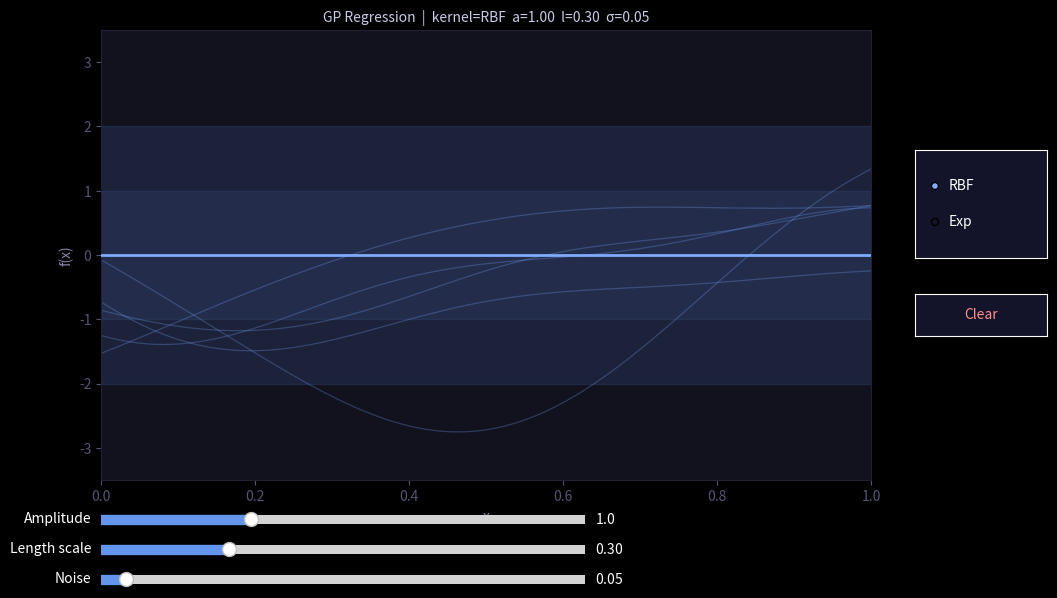

This chart was generated by the following Python code:
"""
Gaussian Process Regression — local interactive demo.

Click the plot to place observations and watch the posterior update in real time.
Right-click an observation to remove it.
Use the sliders and radio buttons to change kernel and parameters.

Run with:  uv run main.py   or   python main.py
"""

import numpy as np
import matplotlib.pyplot as plt
from matplotlib.widgets import Slider, RadioButtons, Button

# ── GP math ───────────────────────────────────────────────────────────────────

X_TEST = np.linspace(0, 1, 300)


def rbf_kernel(x1, x2, amplitude, length_scale):
    d = (x1 - x2) / length_scale
    return amplitude * np.exp(-0.5 * d ** 2)


def exp_kernel(x1, x2, amplitude, length_scale):
    return amplitude * np.exp(-np.abs(x1 - x2) / length_scale)


def kernel_matrix(X1, X2, kernel_fn, amplitude, length_scale):
    X1 = np.asarray(X1, dtype=float).reshape(-1, 1)
    X2 = np.asarray(X2, dtype=float).reshape(1, -1)
    return kernel_fn(X1, X2, amplitude, length_scale)


def gp_compute(X_train, y_train, kernel_fn, amplitude, length_scale, noise, n_samples=5):
    m = len(X_TEST)

    K_mm = kernel_matrix(X_TEST, X_TEST, kernel_fn, amplitude, length_scale)
    np.fill_diagonal(K_mm, K_mm.diagonal() + 1e-8)

    if len(X_train) == 0:
        mean = np.zeros(m)
        cov  = K_mm
    else:
        X_tr = np.asarray(X_train, dtype=float)
        y_tr = np.asarray(y_train, dtype=float)
        K_nn  = kernel_matrix(X_tr, X_tr, kernel_fn, amplitude, length_scale)
        K_nn += (noise ** 2 + 1e-8) * np.eye(len(X_tr))
        K_mn  = kernel_matrix(X_TEST, X_tr, kernel_fn, amplitude, length_scale)

        alpha = np.linalg.solve(K_nn, y_tr)
        mean  = K_mn @ alpha

        V   = np.linalg.solve(K_nn, K_mn.T)
        cov = K_mm - K_mn @ V
        np.fill_diagonal(cov, np.maximum(np.diag(cov), 0.0) + 1e-8)

    std = np.sqrt(np.diag(cov))

    try:
        L = np.linalg.cholesky(cov)
    except np.linalg.LinAlgError:
        cov += 1e-6 * np.eye(m)
        L    = np.linalg.cholesky(cov)

    samples = [mean + L @ np.random.randn(m) for _ in range(n_samples)]
    return mean, std, samples


KERNELS = {"RBF": rbf_kernel, "Exp": exp_kernel}

# ── State ─────────────────────────────────────────────────────────────────────

obs_x, obs_y = [], []

# ── Plot setup ────────────────────────────────────────────────────────────────

plt.style.use("dark_background")
fig = plt.figure(figsize=(11, 6))
fig.patch.set_facecolor("#0d0d1a")

ax = fig.add_axes([0.06, 0.18, 0.70, 0.75])
ax.set_facecolor("#12121f")
ax.set_xlim(0, 1)
ax.set_ylim(-3.5, 3.5)
ax.set_xlabel("x", color="#8888aa")
ax.set_ylabel("f(x)", color="#8888aa")
ax.tick_params(colors="#555577")
for spine in ax.spines.values():
    spine.set_edgecolor("#222233")

# Plot objects (updated in place)
band2,  = ax.fill([], [], color="#6495ed", alpha=0.13)
band1,  = ax.fill([], [], color="#6495ed", alpha=0.10)
sample_lines = [ax.plot([], [], color="#78a5ff", alpha=0.28, lw=0.9)[0] for _ in range(5)]
mean_line,   = ax.plot([], [], color="#7eaaff", lw=2.0, zorder=3)
obs_scatter  = ax.scatter([], [], color="#ff7070", s=60, zorder=5, edgecolors="#ffaaaa", linewidths=1.2)

ax.axhline(0, color="white", alpha=0.05, lw=0.8)

# ── Widgets ───────────────────────────────────────────────────────────────────

ax_amp  = fig.add_axes([0.06, 0.10, 0.44, 0.03])
ax_ls   = fig.add_axes([0.06, 0.05, 0.44, 0.03])
ax_noise= fig.add_axes([0.06, 0.00, 0.44, 0.03])

s_amp   = Slider(ax_amp,   "Amplitude",    0.1,  3.0, valinit=1.0,  color="#6495ed")
s_ls    = Slider(ax_ls,    "Length scale", 0.05, 1.0, valinit=0.3,  color="#6495ed")
s_noise = Slider(ax_noise, "Noise",        0.01, 0.8, valinit=0.05, color="#6495ed")

ax_radio  = fig.add_axes([0.80, 0.55, 0.12, 0.18])
radio     = RadioButtons(ax_radio, list(KERNELS.keys()), active=0,
                         activecolor="#7eaaff")

ax_clear  = fig.add_axes([0.80, 0.42, 0.12, 0.07])
btn_clear = Button(ax_clear, "Clear", color="#1a1a2e", hovercolor="#2a1a2e")
btn_clear.label.set_color("#ff9090")

for widget_ax in [ax_amp, ax_ls, ax_noise, ax_radio, ax_clear]:
    widget_ax.set_facecolor("#13132a")

# ── Draw ──────────────────────────────────────────────────────────────────────

def redraw():
    kernel_fn    = KERNELS[radio.value_selected]
    amp          = s_amp.val
    ls           = s_ls.val
    n            = s_noise.val

    mean, std, samples = gp_compute(obs_x, obs_y, kernel_fn, amp, ls, n)

    upper2 = mean + 2 * std
    lower2 = mean - 2 * std
    upper1 = mean + std
    lower1 = mean - std

    xs = np.concatenate([X_TEST, X_TEST[::-1]])
    band2.set_xy(np.column_stack([xs, np.concatenate([upper2, lower2[::-1]])]))
    band1.set_xy(np.column_stack([xs, np.concatenate([upper1, lower1[::-1]])]))

    mean_line.set_data(X_TEST, mean)
    for ln, sample in zip(sample_lines, samples):
        ln.set_data(X_TEST, sample)

    if obs_x:
        obs_scatter.set_offsets(np.column_stack([obs_x, obs_y]))
    else:
        obs_scatter.set_offsets(np.empty((0, 2)))

    kernel_name = radio.value_selected
    ax.set_title(
        f"GP Regression  |  kernel={kernel_name}  a={amp:.2f}  l={ls:.2f}  σ={n:.2f}",
        color="#c8cce8", fontsize=10, pad=6,
    )
    fig.canvas.draw_idle()


# ── Events ────────────────────────────────────────────────────────────────────

def on_click(event):
    if event.inaxes is not ax:
        return
    if event.button == 1:
        obs_x.append(event.xdata)
        obs_y.append(event.ydata)
    elif event.button == 3:
        if not obs_x:
            return
        dists = [(event.xdata - x) ** 2 + (event.ydata - y) ** 2 for x, y in zip(obs_x, obs_y)]
        idx   = int(np.argmin(dists))
        obs_x.pop(idx)
        obs_y.pop(idx)
    redraw()


def on_clear(_event):
    obs_x.clear()
    obs_y.clear()
    redraw()


fig.canvas.mpl_connect("button_press_event", on_click)
btn_clear.on_clicked(on_clear)
s_amp.on_changed(lambda _: redraw())
s_ls.on_changed(lambda _: redraw())
s_noise.on_changed(lambda _: redraw())
radio.on_clicked(lambda _: redraw())

# ── Run ───────────────────────────────────────────────────────────────────────

redraw()
plt.show()
